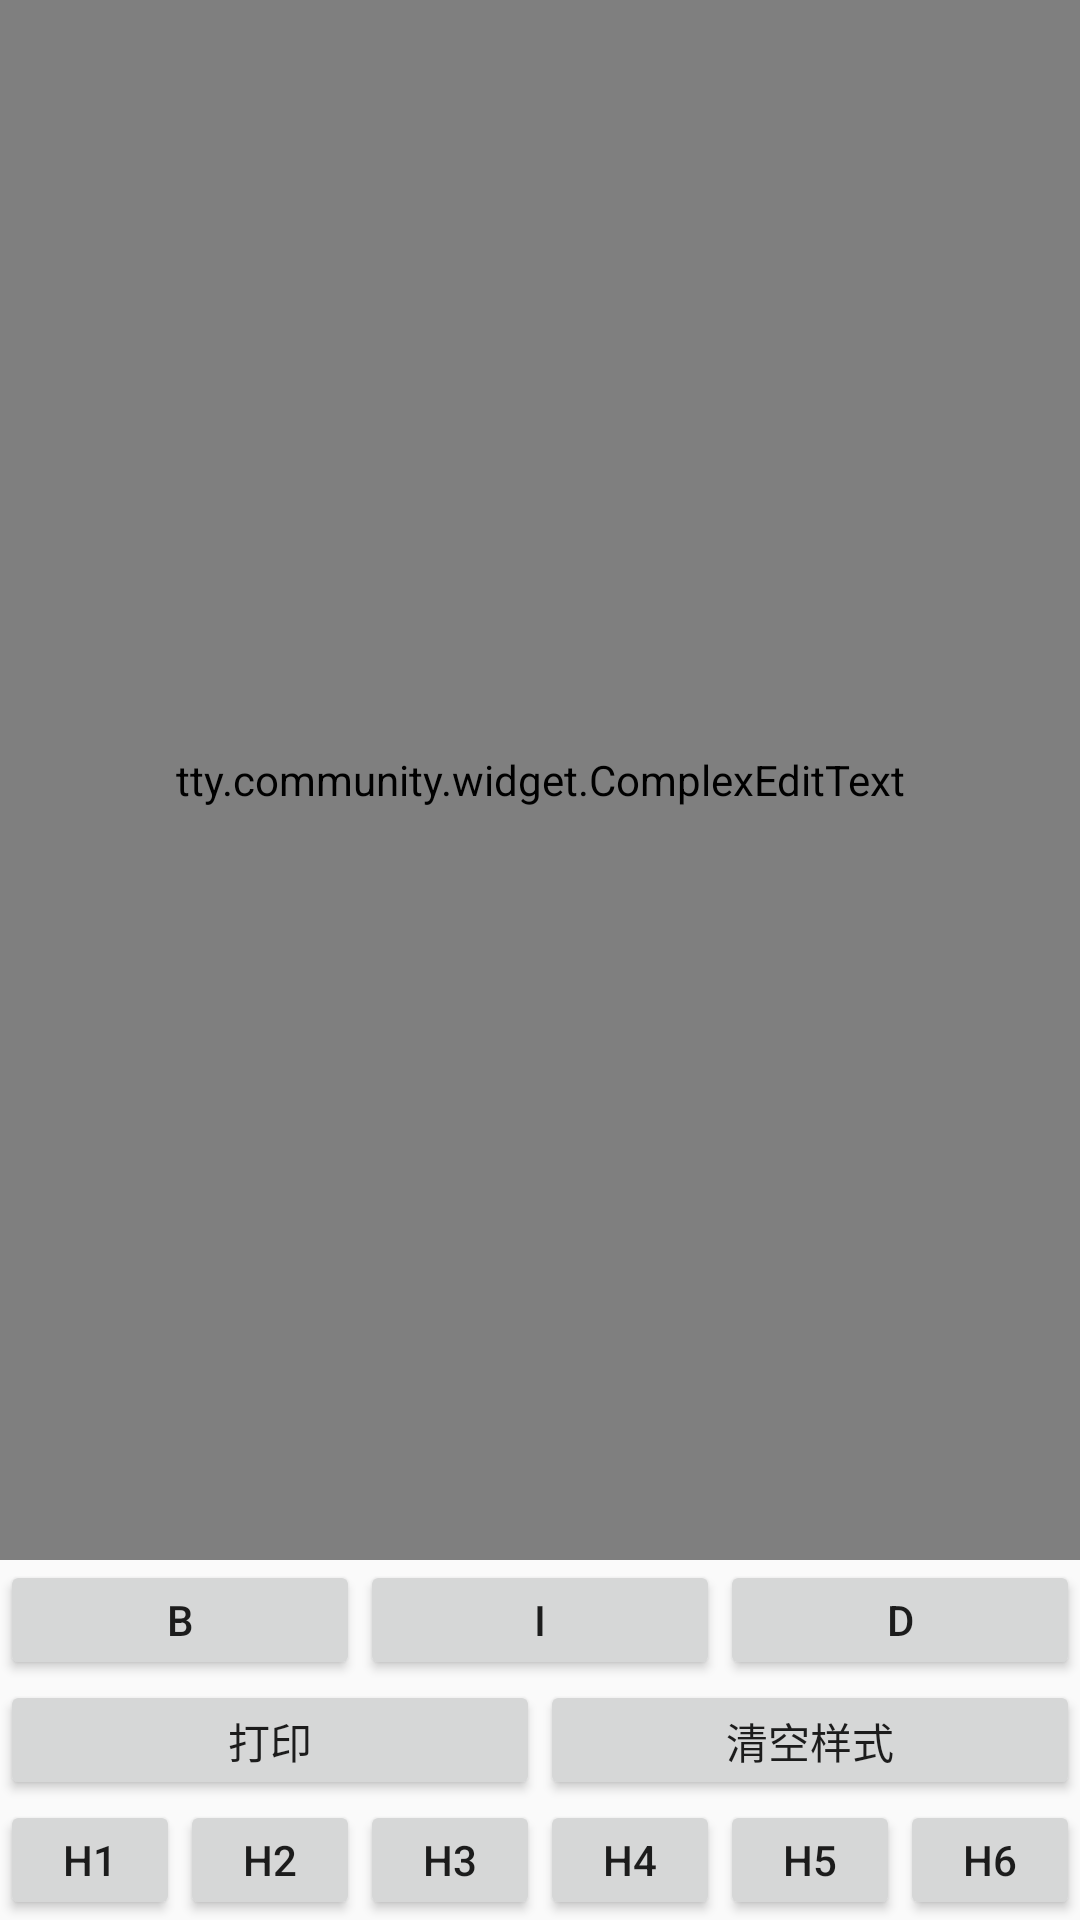

This screen was rendered from an Android layout file. Write that file and the resources it references.
<!-- AndroidManifest.xml: application theme AppTheme -->
<!-- res/layout/fragment_create_blog_complex.xml -->
<?xml version="1.0" encoding="utf-8"?>
<androidx.constraintlayout.widget.ConstraintLayout xmlns:android="http://schemas.android.com/apk/res/android"
    xmlns:app="http://schemas.android.com/apk/res-auto"
    xmlns:tools="http://schemas.android.com/tools"
    android:id="@+id/frameLayout"
    android:layout_width="match_parent"
    android:layout_height="match_parent"
    tools:context=".pages.fragment.CreateBlogComplexFragment">

    <tty.community.widget.ComplexEditText
        android:id="@+id/complexEditText"
        android:layout_width="0dp"
        android:layout_height="0dp"
        android:background="@color/white"
        android:gravity="top"
        android:padding="16dp"
        app:layout_constraintBottom_toTopOf="@id/group_btn"
        app:layout_constraintEnd_toEndOf="parent"
        app:layout_constraintStart_toStartOf="parent"
        app:layout_constraintTop_toTopOf="parent" />

    <LinearLayout

        app:layout_constraintBottom_toTopOf="@id/group_btn2"
        android:id="@+id/group_btn"
        android:orientation="horizontal"
        android:layout_width="match_parent"
        android:layout_height="40dp">

        <Button
            android:id="@+id/btn_b"
            android:layout_width="0dp"
            android:layout_height="match_parent"
            android:layout_weight="1"
            android:text="B"/>
        <Button
            android:id="@+id/btn_i"
            android:layout_width="0dp"
            android:layout_height="match_parent"
            android:layout_weight="1"
            android:text="I"/>
        <Button
            android:id="@+id/btn_d"
            android:layout_width="0dp"
            android:layout_height="match_parent"
            android:layout_weight="1"
            android:text="D"/>
    </LinearLayout>

    <LinearLayout

        app:layout_constraintBottom_toTopOf="@id/group_btn3"
        android:id="@+id/group_btn2"
        android:orientation="horizontal"
        android:layout_width="match_parent"
        android:layout_height="40dp">

        <Button
            android:id="@+id/btn_print"
            android:layout_width="0dp"
            android:layout_height="match_parent"
            android:layout_weight="1"
            android:text="打印"/>
        <Button
            android:layout_width="0dp"
            android:layout_height="match_parent"
            android:layout_weight="1"
            android:text="清空样式"/>

    </LinearLayout>

    <LinearLayout
        app:layout_constraintBottom_toBottomOf="parent"
        android:id="@+id/group_btn3"
        android:orientation="horizontal"
        android:layout_width="match_parent"
        android:layout_height="40dp">

        <Button
            android:id="@+id/btn_h1"
            android:layout_width="0dp"
            android:layout_height="match_parent"
            android:layout_weight="1"
            android:text="H1"/>
        <Button
            android:id="@+id/btn_h2"
            android:layout_width="0dp"
            android:layout_height="match_parent"
            android:layout_weight="1"
            android:text="H2"/>
        <Button
            android:layout_width="0dp"
            android:layout_height="match_parent"
            android:layout_weight="1"
            android:text="H3"/>
        <Button
            android:layout_width="0dp"
            android:layout_height="match_parent"
            android:layout_weight="1"
            android:text="H4"/>
        <Button
            android:layout_width="0dp"
            android:layout_height="match_parent"
            android:layout_weight="1"
            android:text="H5"/>
        <Button
            android:layout_width="0dp"
            android:layout_height="match_parent"
            android:layout_weight="1"
            android:text="H6"/>
    </LinearLayout>



</androidx.constraintlayout.widget.ConstraintLayout>
<!-- resources referenced by this layout -->
<resources>
  <color name="white">#ffffff</color>
  <style name="AppTheme" parent="Theme.AppCompat.Light.DarkActionBar">
          <item name="colorPrimary">@color/colorPrimary</item>
          <item name="colorPrimaryDark">@color/colorPrimaryDark</item>
          <item name="colorAccent">@color/colorAccent</item>
      </style>
  <color name="colorPrimary">#29B6F6</color>
  <color name="colorPrimaryDark">#29B6F6</color>
  <color name="colorAccent">#29B6F6</color>
</resources>
